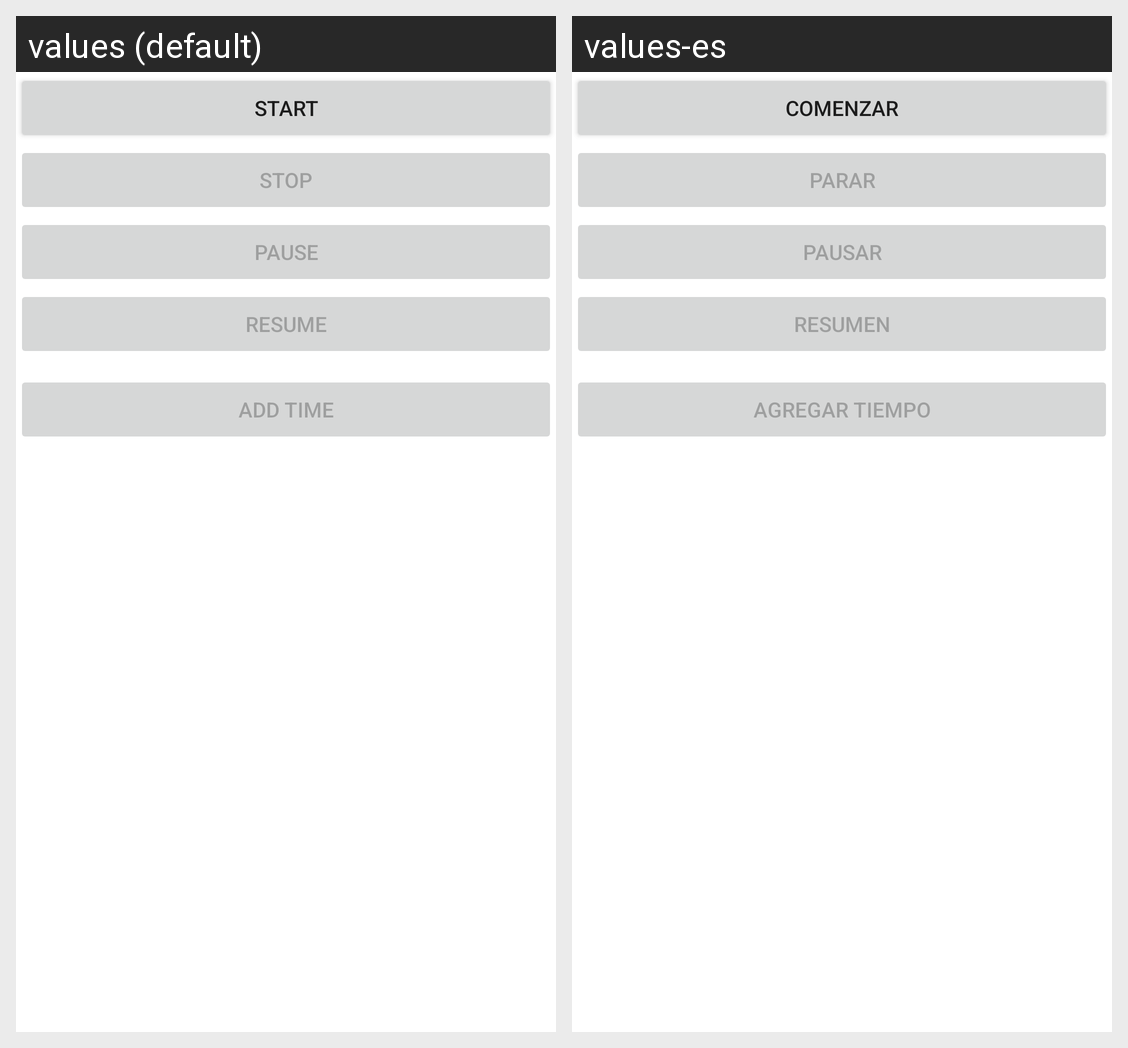

Strings drawn on this Android screen and how each of the app's shown locales translates them:
Android screen res/layout/activity_routine_execution.xml rendered under 2 locales, left to right: values (default), values-es. Device: Nexus 5 (rendered at 1080×1920; each locale shown at half size, 540×960, under a caption strip naming it); theme Theme.Gymside.
Strings drawn on this screen, with the default value and each locale's value (text and hints the layout hard-codes, and strings that could not be matched under every locale, appear in the picture but are not listed):

start
  values: start
  values-es: Comenzar

stop
  values: stop
  values-es: Parar

pause
  values: pause
  values-es: Pausar

resume
  values: resume
  values-es: Resumen

add_time
  values: add time
  values-es: Agregar tiempo
